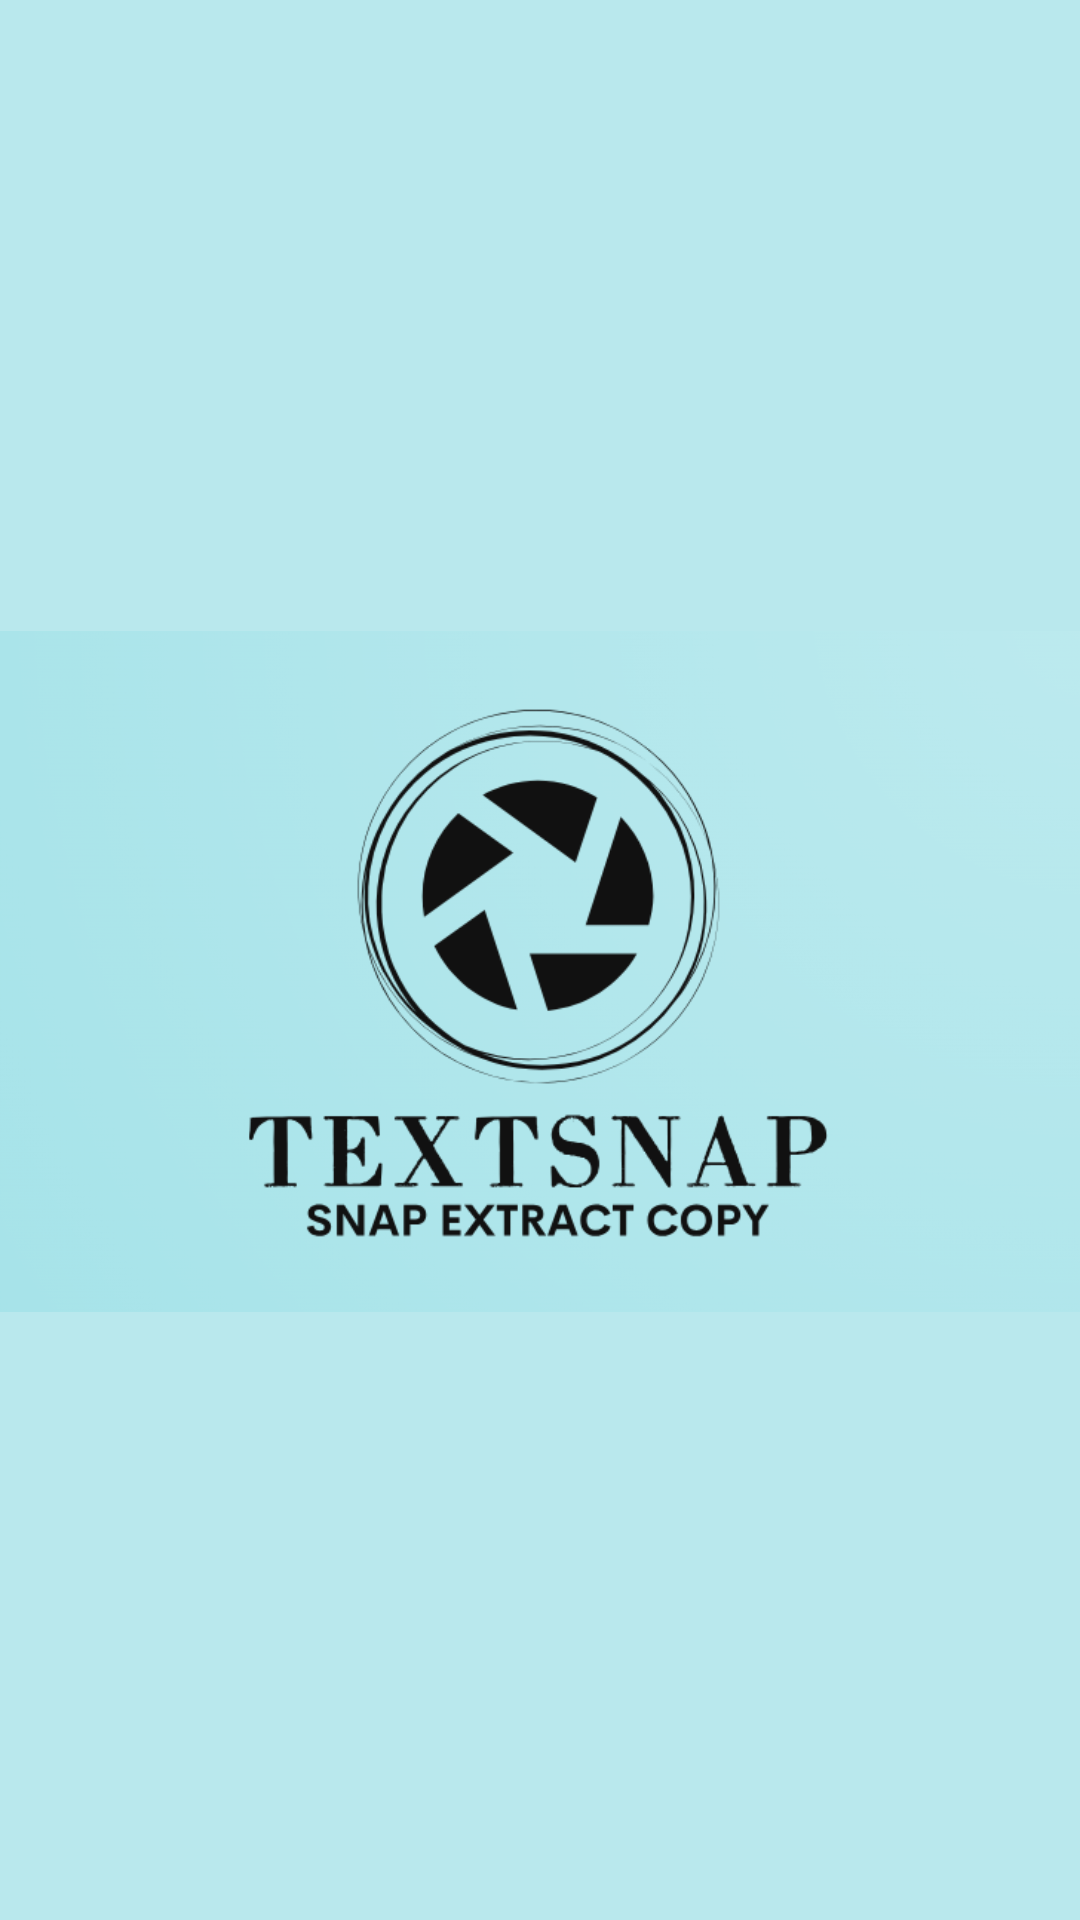

This screen was rendered from an Android layout file. Write that file and the resources it references.
<!-- AndroidManifest.xml: application theme Theme.TextSnap -->
<!-- res/layout/activity_main.xml -->
<?xml version="1.0" encoding="utf-8"?>
<RelativeLayout xmlns:android="http://schemas.android.com/apk/res/android"
    android:layout_width="match_parent"
    android:layout_height="match_parent"
    android:background="#B9E8ED"
    android:gravity="center">

    
    <ImageView
        android:id="@+id/tagline"
        android:layout_width="wrap_content"
        android:layout_height="wrap_content"
        android:layout_centerHorizontal="true"
        android:src="@drawable/textsnap_logo"
        android:layout_marginTop="8dp"/>

</RelativeLayout>
<!-- resources referenced by this layout -->
<resources>
  <!-- drawable textsnap_logo: png bitmap (drawable, 88236 bytes) -->
  <style name="Theme.TextSnap" parent="Base.Theme.TextSnap" />
  <style name="Base.Theme.TextSnap" parent="Theme.Material3.DayNight.NoActionBar">
          
          
      </style>
</resources>
